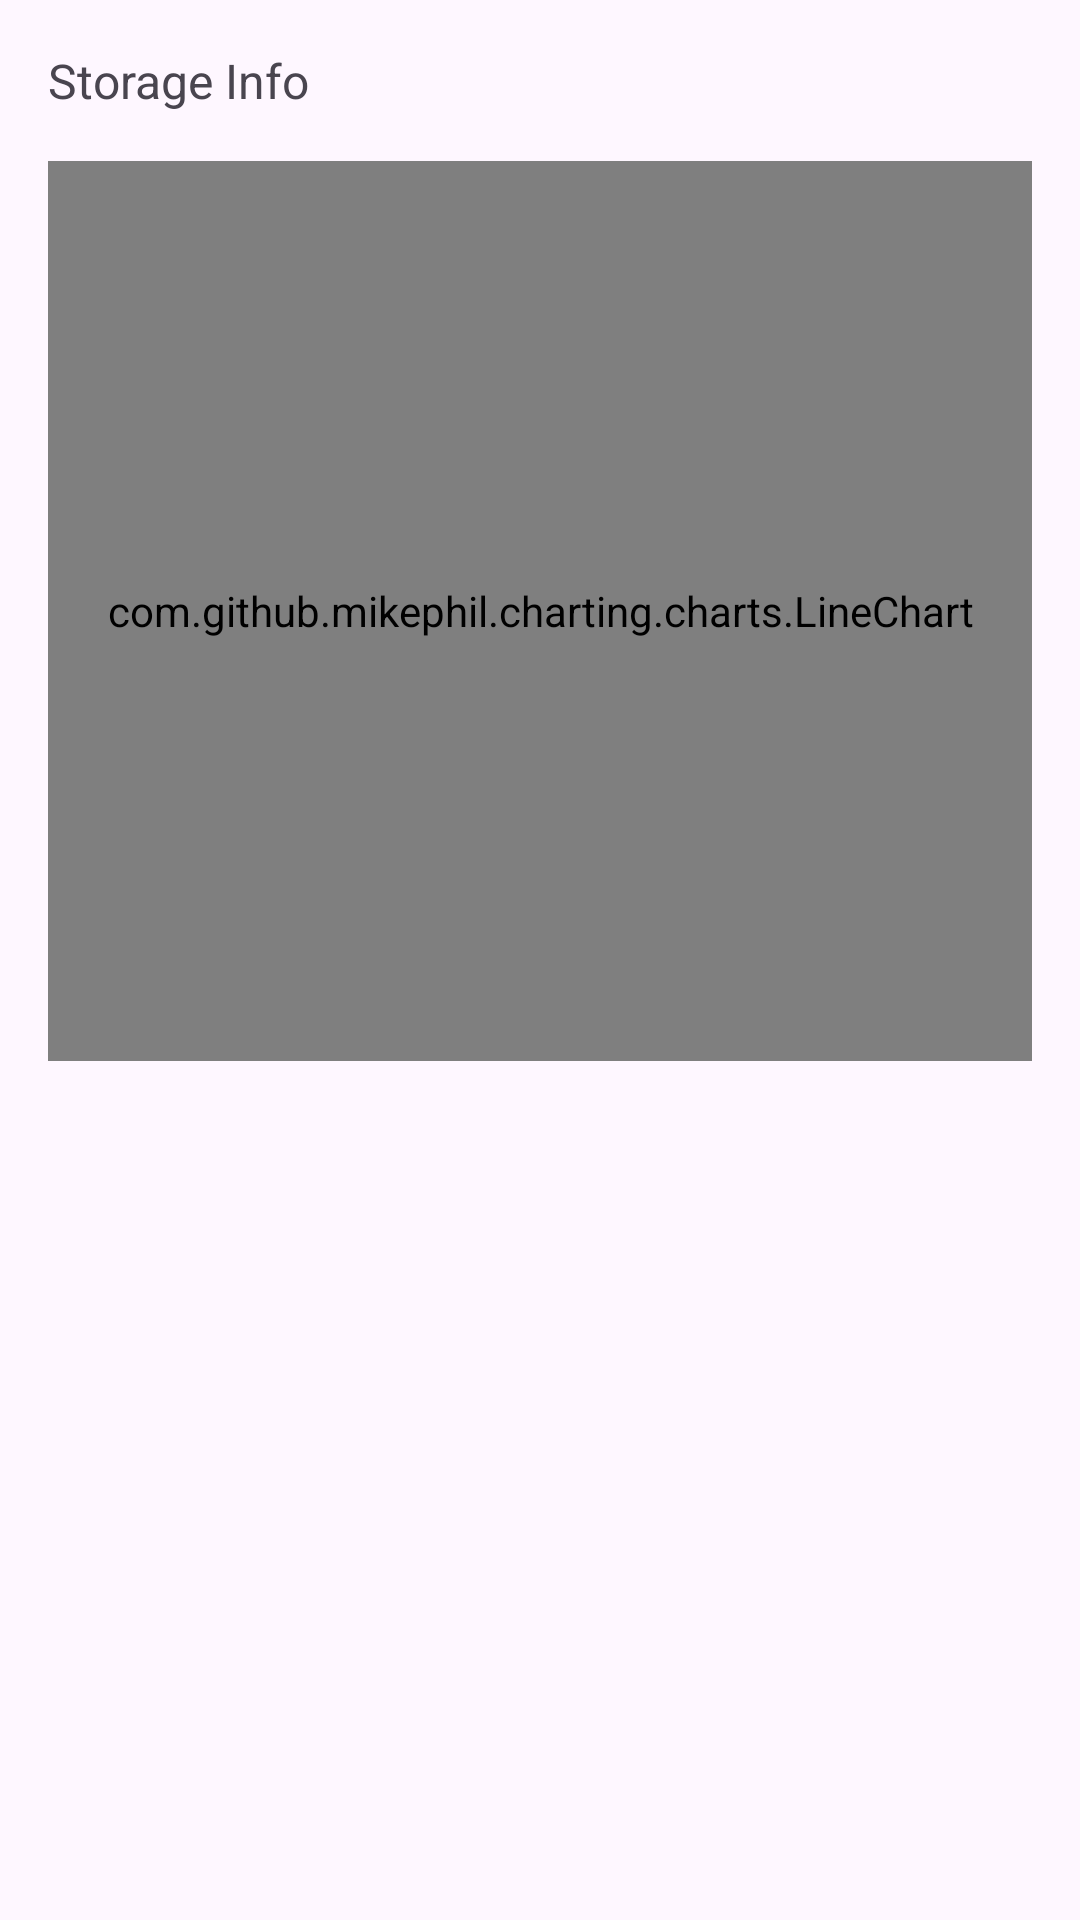

This screen was rendered from an Android layout file. Write that file and the resources it references.
<!-- AndroidManifest.xml: application theme Theme.AndroidDebuggerPro -->
<!-- res/layout/activity_storage_debug.xml -->
<?xml version="1.0" encoding="utf-8"?>
<androidx.constraintlayout.widget.ConstraintLayout xmlns:android="http://schemas.android.com/apk/res/android"
    android:layout_width="match_parent"
    android:layout_height="match_parent">

    <LinearLayout xmlns:android="http://schemas.android.com/apk/res/android"
        android:id="@+id/storageDebugLayout"
        android:layout_width="match_parent"
        android:layout_height="match_parent"
        android:orientation="vertical"
        android:padding="16dp" >

        <TextView
            android:id="@+id/storageInfoText"
            android:layout_width="match_parent"
            android:layout_height="wrap_content"
            android:text="Storage Info"
            android:textSize="16dp"
            android:layout_marginBottom="16dp" />

        <com.github.mikephil.charting.charts.LineChart
            android:id="@+id/lineChart"
            android:layout_width="match_parent"
            android:layout_height="300dp"
            android:background="@color/white" />
    </LinearLayout>

</androidx.constraintlayout.widget.ConstraintLayout>
<!-- resources referenced by this layout -->
<resources>
  <style name="Theme.AndroidDebuggerPro" parent="Base.Theme.AndroidDebuggerPro" />
  <style name="Base.Theme.AndroidDebuggerPro" parent="Theme.Material3.DayNight.NoActionBar">
          
          
      </style>
  <!-- not gathered from this repository: default colours our renderer supplied (Android Studio template values) -->
  <color name="white">#FFFFFFFF</color>
</resources>
